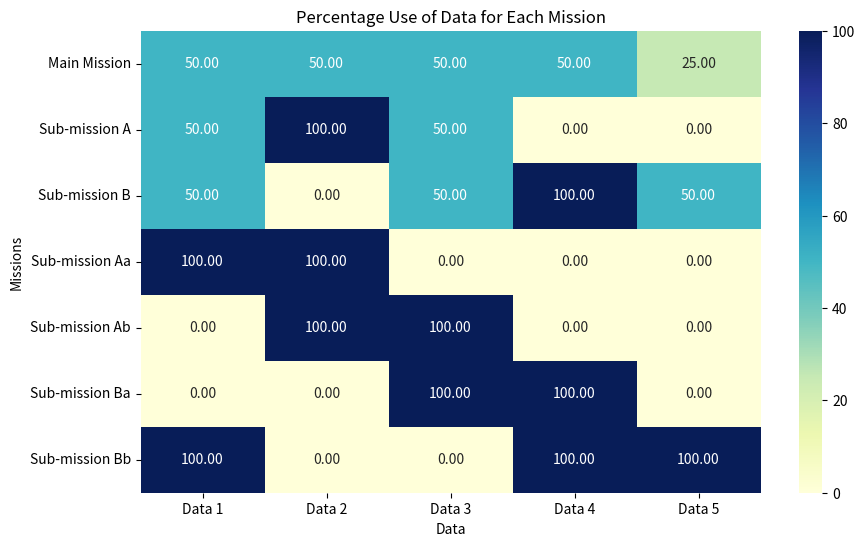
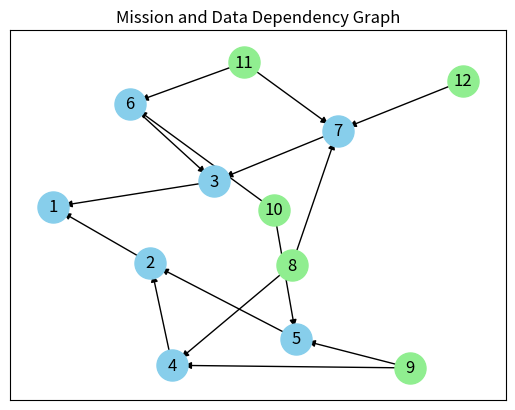

Reproduce these figures in Python, in order.
import numpy as np
import networkx as nx
import matplotlib.pyplot as plt
import seaborn as sns

#######################################################
# Bottom up approach for calcualting the % use of each
# Data for every mission.
#
#
#######################################################


mission_nodes = {
    1: {'label': 'Main Mission'},
    2: {'label': 'Sub-mission A'},
    3: {'label': 'Sub-mission B'},
    4: {'label': 'Sub-mission Aa'},
    5: {'label': 'Sub-mission Ab'},
    6: {'label': 'Sub-mission Ba'},
    7: {'label': 'Sub-mission Bb'},
}


data_nodes = {
    8: {'label': 'Data 1', 'shape': 'box'},
    9: {'label': 'Data 2', 'shape': 'box'},
    10: {'label': 'Data 3', 'shape': 'box'},
    11: {'label': 'Data 4', 'shape': 'box'},
    12: {'label': 'Data 5', 'shape': 'box'}
}


full_nodes = {**mission_nodes, **data_nodes}

edges = [
    (2, 1),
    (3, 1),
    (4, 2),
    (5, 2),
    (6, 3),
    (7, 3),
    (8, 4),
    (9, 4),
    (9, 5),
    (10, 5),
    (10, 6),
    (11, 6),
    (11, 7),
    (12, 7),
    (8, 7)
]

# Create matrix where each row is a mission and each column is a data start with 0
matrix = np.zeros((len(mission_nodes), len(data_nodes)))


# Create graph
G = nx.DiGraph()
G.add_nodes_from(full_nodes.keys())
G.add_edges_from(edges)


# Create Mission only graph
M = nx.DiGraph()
M.add_nodes_from(mission_nodes.keys())
M.add_edges_from([e for e in edges if e[1] in mission_nodes.keys() and e[0] in mission_nodes.keys()])


# Determine path of mission nodes starting from outermost missions and working inwards to main mission's where every mission is visited only once and
# All dependencies are visited before the mission itself.
try:
    traversal_path = list(nx.topological_sort(M))
    print("Traversal Path: ", traversal_path)
except nx.NetworkXUnfeasible:
    print("Graph has a cycle, so a topological sort is not possible.")


# Get list of all leaf (edge) mission nodes that do not have any children
leaf_mission_nodes = [n for n in M.nodes() if M.out_degree(n) == 1 and M.in_degree(n) == 0]

print("Leaf Mission Nodes: ", leaf_mission_nodes)


# Traverse the graph and calculate the % use of each data for every mission
for m_node in traversal_path:
    # If current mission node is a leaf node, then the % use of each data is 100% for its connected data nodes
    if m_node in leaf_mission_nodes:
        connected_data_nodes = [n for n in G.predecessors(m_node) if n in data_nodes.keys()]
        for d_node in connected_data_nodes:
            matrix[m_node-1][d_node-8] = 100
    else:
        # Get all the children of the current mission node
        children = [n for n in M.predecessors(m_node)]
        
        print(f'Children of {m_node}: ', children)
        
        # Get Matrix rows of all children
        children_rows = [matrix[c-1] for c in children]
        
        # Calculate the % use of each data for the current mission node by averaging the % use of each data across all children
        matrix[m_node-1] = np.mean(children_rows, axis=0)



# Pretty print matrix
mission_labels = [mission_nodes[i]['label'] for i in mission_nodes]
data_labels = [data_nodes[i]['label'] for i in data_nodes]

# print("\nPercentage Use Matrix:")
# print("Rows: Missions, Columns: Data")
# print(" ", *data_labels, sep='\t')
# for i, row in enumerate(matrix):
#     formatted_row = '\t'.join(f'{value:.2f}' for value in row)
#     print(f'{mission_labels[i]}\t{formatted_row}')

# Create a heatmap for the matrix
plt.figure(figsize=(10, 6))
sns.heatmap(matrix, annot=True, fmt=".2f", cmap="YlGnBu", xticklabels=data_labels, yticklabels=mission_labels)
plt.title("Percentage Use of Data for Each Mission")
plt.xlabel("Data")
plt.ylabel("Missions")
plt.show()

# Define colors for mission nodes and data nodes
mission_node_color = 'skyblue'
data_node_color = 'lightgreen'

# Plot Full graph
pos = nx.spring_layout(G)

nx.draw_networkx_nodes(G, pos, nodelist=mission_nodes.keys(), node_color=mission_node_color, node_size=500)
nx.draw_networkx_nodes(G, pos, nodelist=data_nodes.keys(), node_color=data_node_color, node_size=500)

nx.draw_networkx_labels(G, pos)
nx.draw_networkx_edges(G, pos, arrows=True)

# Show the plot
plt.title("Mission and Data Dependency Graph")
plt.show()

# # Explanation of the results
# print("\nExplanation of Results:")
# print("The heatmap above shows the percentage use of each data node for every mission.")
# print("The colors indicate the level of usage: darker colors represent higher usage.")
# print("In the graph, mission nodes are colored in sky blue and data nodes in light green.")
# print("Edges represent dependencies, showing how each mission depends on certain data.")
